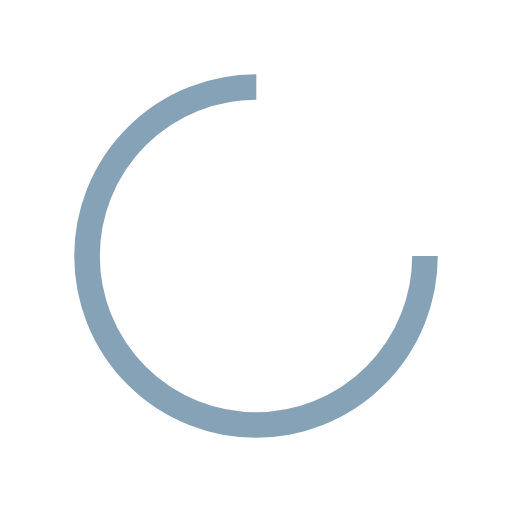
t = 0.00 s
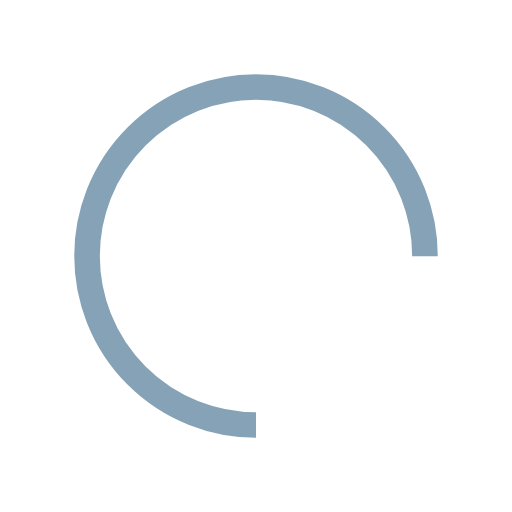
t = 0.25 s
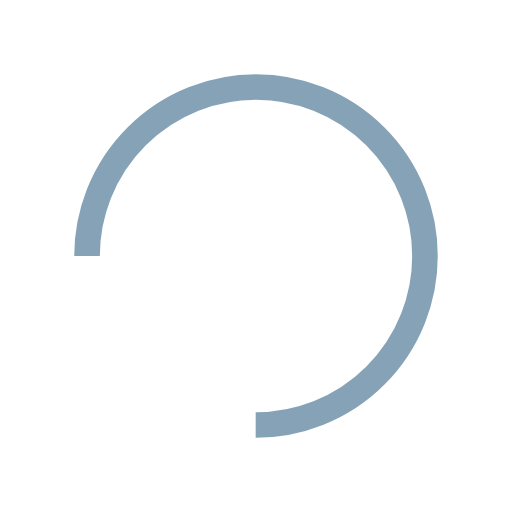
t = 0.50 s
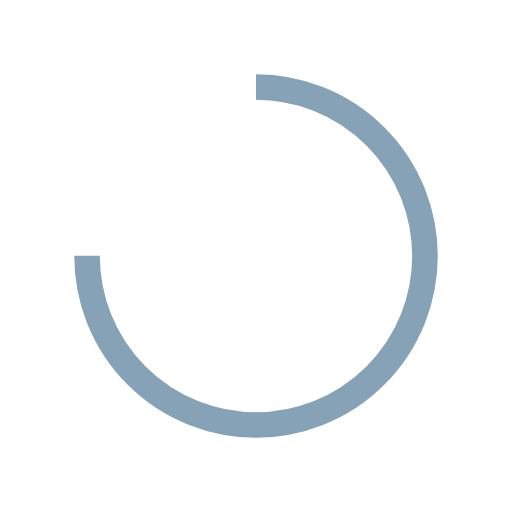
t = 0.75 s

The animated SVG that drew these frames (rendered in a browser with its animation timeline set to each time). Animation: 1 SMIL element (animateTransform=1); one cycle of 1.00 s, repeats indefinitely.

<?xml version="1.0" encoding="utf-8"?>
<svg xmlns="http://www.w3.org/2000/svg" xmlns:xlink="http://www.w3.org/1999/xlink" style="margin: auto; background: none; display: block; shape-rendering: auto;" width="200px" height="200px" viewBox="0 0 100 100" preserveAspectRatio="xMidYMid">
<circle cx="50" cy="50" fill="none" stroke="#85a2b6" stroke-width="5" r="33" stroke-dasharray="155.50883635269477 53.83627878423159">
  <animateTransform attributeName="transform" type="rotate" repeatCount="indefinite" dur="1s" values="0 50 50;360 50 50" keyTimes="0;1"></animateTransform>
</circle>
<!-- [ldio] generated by https://loading.io/ --></svg>
